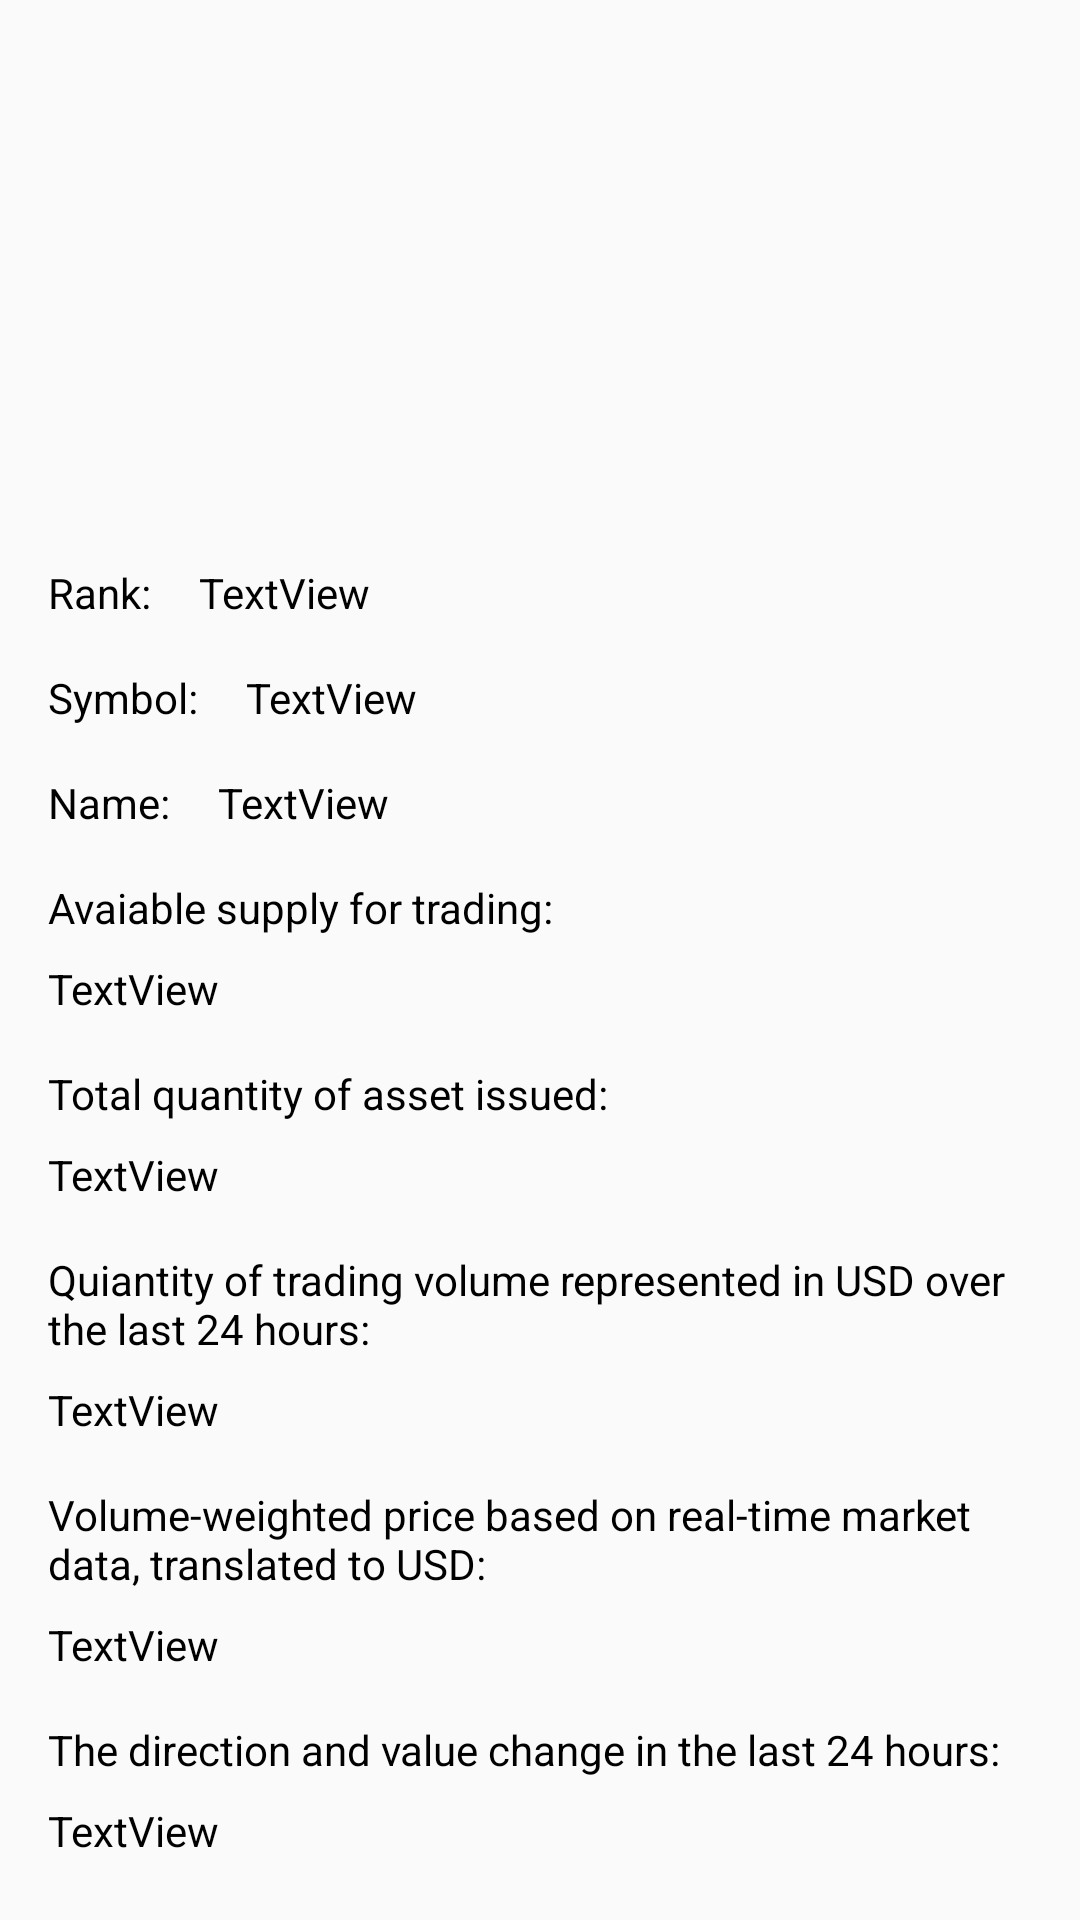

Reconstruct the res/layout file that produces this screen, plus the resources it refers to.
<!-- AndroidManifest.xml: application theme Theme.AppCompat.Light -->
<!-- res/layout/fragment_details.xml -->
<?xml version="1.0" encoding="utf-8"?>
<androidx.constraintlayout.widget.ConstraintLayout
    xmlns:android="http://schemas.android.com/apk/res/android"
    xmlns:app="http://schemas.android.com/apk/res-auto"
    xmlns:tools="http://schemas.android.com/tools"
    android:layout_width="match_parent"
    android:layout_height="match_parent">

    <ImageView
        android:id="@+id/ivCoinIcon"
        android:layout_width="124dp"
        android:layout_height="124dp"
        android:layout_marginTop="32dp"
        android:layout_marginBottom="16dp"
        app:layout_constraintBottom_toTopOf="@+id/constraintLayout"
        app:layout_constraintEnd_toEndOf="parent"
        app:layout_constraintStart_toStartOf="parent"
        app:layout_constraintTop_toTopOf="parent"
        app:srcCompat="@mipmap/btc" />

    <androidx.constraintlayout.widget.ConstraintLayout
        android:id="@+id/constraintLayout"
        android:layout_width="0dp"
        android:layout_height="0dp"
        android:background="@drawable/layout_border"
        android:orientation="vertical"
        app:layout_constraintBottom_toBottomOf="parent"
        app:layout_constraintEnd_toEndOf="parent"
        app:layout_constraintStart_toStartOf="parent"
        app:layout_constraintTop_toBottomOf="@+id/ivCoinIcon">

        <TextView
            android:id="@+id/tvFixTextRank"
            android:layout_width="wrap_content"
            android:layout_height="wrap_content"
            android:layout_marginStart="16dp"
            android:layout_marginTop="16dp"
            android:text="Rank:"
            android:textColor="@color/black"
            android:textSize="14sp"
            app:layout_constraintStart_toStartOf="parent"
            app:layout_constraintTop_toTopOf="parent" />

        <TextView
            android:id="@+id/tvFixTextSymbol"
            android:layout_width="wrap_content"
            android:layout_height="wrap_content"
            android:layout_marginStart="16dp"
            android:layout_marginTop="16dp"
            android:text="Symbol:"
            android:textColor="@color/black"
            android:textSize="14sp"
            app:layout_constraintStart_toStartOf="parent"
            app:layout_constraintTop_toBottomOf="@+id/tvFixTextRank" />

        <TextView
            android:id="@+id/tvDetailRank"
            android:layout_width="wrap_content"
            android:layout_height="wrap_content"
            android:layout_marginStart="16dp"
            android:text="TextView"
            android:textColor="@color/black"
            android:textSize="14sp"
            app:layout_constraintBottom_toBottomOf="@+id/tvFixTextRank"
            app:layout_constraintStart_toEndOf="@+id/tvFixTextRank" />

        <TextView
            android:id="@+id/tvDetailSymbol"
            android:layout_width="wrap_content"
            android:layout_height="wrap_content"
            android:layout_marginStart="16dp"
            android:text="TextView"
            android:textColor="@color/black"
            android:textSize="14sp"
            app:layout_constraintBottom_toBottomOf="@+id/tvFixTextSymbol"
            app:layout_constraintStart_toEndOf="@+id/tvFixTextSymbol" />

        <TextView
            android:id="@+id/tvFixTextName"
            android:layout_width="wrap_content"
            android:layout_height="wrap_content"
            android:layout_marginStart="16dp"
            android:layout_marginTop="16dp"
            android:text="Name:"
            android:textColor="@color/black"
            app:layout_constraintStart_toStartOf="parent"
            app:layout_constraintTop_toBottomOf="@+id/tvFixTextSymbol" />

        <TextView
            android:id="@+id/tvDetailName"
            android:layout_width="wrap_content"
            android:layout_height="wrap_content"
            android:layout_marginStart="16dp"
            android:text="TextView"
            android:textColor="@color/black"
            app:layout_constraintBottom_toBottomOf="@+id/tvFixTextName"
            app:layout_constraintStart_toEndOf="@+id/tvFixTextName" />

        <TextView
            android:id="@+id/tvFixTextAvaiable"
            android:layout_width="wrap_content"
            android:layout_height="wrap_content"
            android:layout_marginStart="16dp"
            android:layout_marginTop="16dp"
            android:text="Avaiable supply for trading:"
            android:textColor="@color/black"
            app:layout_constraintStart_toStartOf="parent"
            app:layout_constraintTop_toBottomOf="@+id/tvFixTextName" />

        <TextView
            android:id="@+id/tvDetailSupply"
            android:layout_width="wrap_content"
            android:layout_height="wrap_content"
            android:layout_marginStart="16dp"
            android:layout_marginTop="8dp"
            android:text="TextView"
            android:textColor="@color/black"
            app:layout_constraintStart_toStartOf="parent"
            app:layout_constraintTop_toBottomOf="@+id/tvFixTextAvaiable" />

        <TextView
            android:id="@+id/tvFixTextMaxSupply"
            android:layout_width="wrap_content"
            android:layout_height="wrap_content"
            android:layout_marginStart="16dp"
            android:layout_marginTop="16dp"
            android:text="Total quantity of asset issued:"
            android:textColor="@color/black"
            app:layout_constraintStart_toStartOf="parent"
            app:layout_constraintTop_toBottomOf="@+id/tvDetailSupply" />

        <TextView
            android:id="@+id/tvDetailMaxSupply"
            android:layout_width="wrap_content"
            android:layout_height="wrap_content"
            android:layout_marginStart="16dp"
            android:layout_marginTop="8dp"
            android:text="TextView"
            android:textColor="@color/black"
            app:layout_constraintStart_toStartOf="parent"
            app:layout_constraintTop_toBottomOf="@+id/tvFixTextMaxSupply" />

        <TextView
            android:id="@+id/tvFixTextVolumeUsd24Hr"
            android:layout_width="0dp"
            android:layout_height="wrap_content"
            android:layout_marginStart="16dp"
            android:layout_marginTop="16dp"
            android:layout_marginEnd="16dp"
            android:text="Quiantity of trading volume represented in USD over the last 24 hours:"
            android:textColor="@color/black"
            app:layout_constraintEnd_toEndOf="parent"
            app:layout_constraintStart_toStartOf="parent"
            app:layout_constraintTop_toBottomOf="@+id/tvDetailMaxSupply" />

        <TextView
            android:id="@+id/tvDetailVolumeUsd24Hr"
            android:layout_width="wrap_content"
            android:layout_height="wrap_content"
            android:layout_marginStart="16dp"
            android:layout_marginTop="8dp"
            android:text="TextView"
            android:textColor="@color/black"
            app:layout_constraintStart_toStartOf="parent"
            app:layout_constraintTop_toBottomOf="@+id/tvFixTextVolumeUsd24Hr" />

        <TextView
            android:id="@+id/tvFixTextPriceUsd"
            android:layout_width="0dp"
            android:layout_height="wrap_content"
            android:layout_marginStart="16dp"
            android:layout_marginTop="16dp"
            android:layout_marginEnd="16dp"
            android:text="Volume-weighted price based on real-time market data, translated to USD:"
            android:textColor="@color/black"
            app:layout_constraintEnd_toEndOf="parent"
            app:layout_constraintStart_toStartOf="parent"
            app:layout_constraintTop_toBottomOf="@+id/tvDetailVolumeUsd24Hr" />

        <TextView
            android:id="@+id/tvDetailPriceUsd"
            android:layout_width="wrap_content"
            android:layout_height="wrap_content"
            android:layout_marginStart="16dp"
            android:layout_marginTop="8dp"
            android:text="TextView"
            android:textColor="@color/black"
            app:layout_constraintStart_toStartOf="parent"
            app:layout_constraintTop_toBottomOf="@+id/tvFixTextPriceUsd" />

        <TextView
            android:id="@+id/tvFixTextChangePercent24Hr"
            android:layout_width="wrap_content"
            android:layout_height="wrap_content"
            android:layout_marginStart="16dp"
            android:layout_marginTop="16dp"
            android:text="The direction and value change in the last 24 hours:"
            android:textColor="@color/black"
            app:layout_constraintStart_toStartOf="parent"
            app:layout_constraintTop_toBottomOf="@+id/tvDetailPriceUsd" />

        <TextView
            android:id="@+id/tvDetailChangePercent24Hr"
            android:layout_width="wrap_content"
            android:layout_height="wrap_content"
            android:layout_marginStart="16dp"
            android:layout_marginTop="8dp"
            android:text="TextView"
            android:textColor="@color/black"
            app:layout_constraintStart_toStartOf="parent"
            app:layout_constraintTop_toBottomOf="@+id/tvFixTextChangePercent24Hr" />

        <TextView
            android:id="@+id/tvFixTextMarketCapUsd"
            android:layout_width="wrap_content"
            android:layout_height="wrap_content"
            android:layout_marginStart="16dp"
            android:layout_marginTop="16dp"
            android:text="Supply x price"
            android:textColor="@color/black"
            app:layout_constraintStart_toStartOf="parent"
            app:layout_constraintTop_toBottomOf="@+id/tvDetailChangePercent24Hr" />

        <TextView
            android:id="@+id/tvDetailMarketCapUsd"
            android:layout_width="wrap_content"
            android:layout_height="wrap_content"
            android:layout_marginStart="16dp"
            android:layout_marginTop="8dp"
            android:text="TextView"
            android:textColor="@color/black"
            app:layout_constraintStart_toStartOf="parent"
            app:layout_constraintTop_toBottomOf="@+id/tvFixTextMarketCapUsd" />
    </androidx.constraintlayout.widget.ConstraintLayout>
</androidx.constraintlayout.widget.ConstraintLayout>
<!-- resources referenced by this layout -->
<resources>

  <!-- not gathered from this repository: default colours our renderer supplied (Android Studio template values) -->
  <color name="black">#FF000000</color>
</resources>
